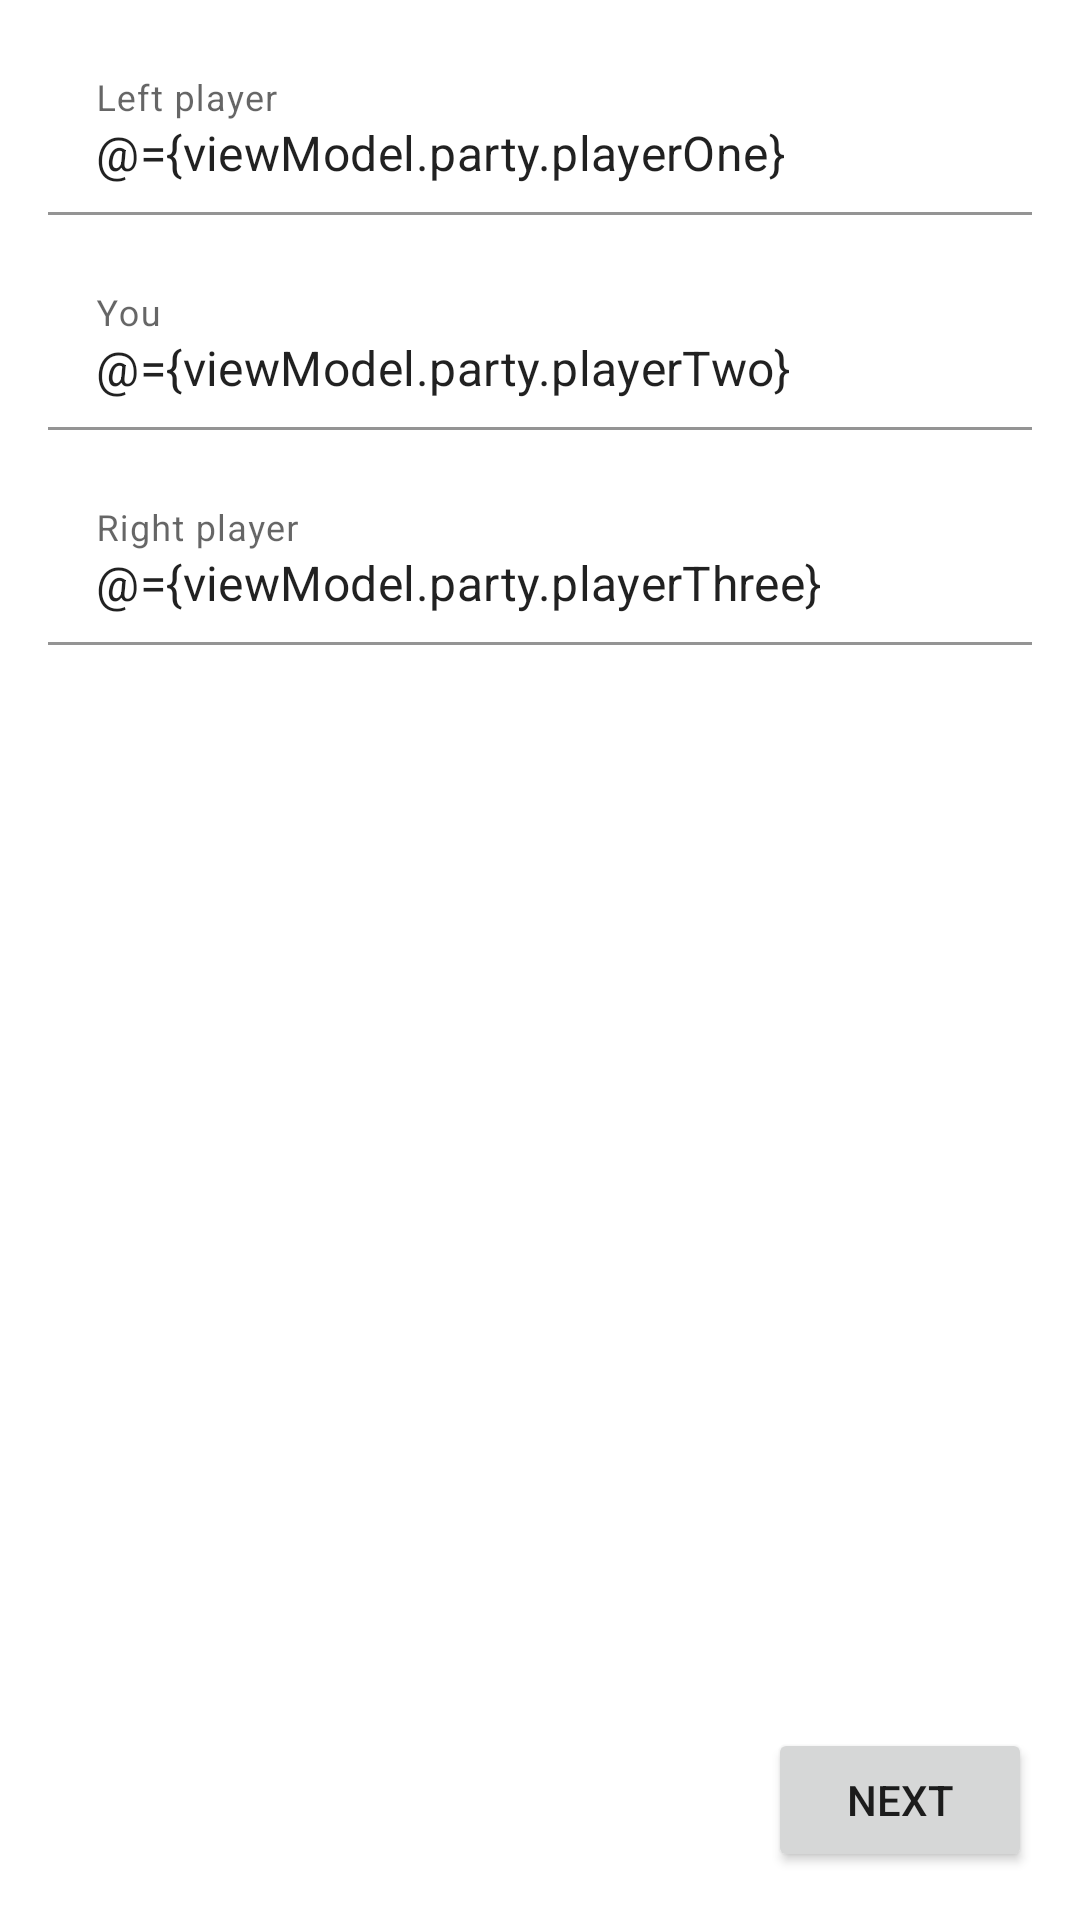

Layout XML and referenced resources for this Android screen:
<!-- AndroidManifest.xml: application theme Theme.PrefaCalculator -->
<!-- res/layout/player_names_fragment.xml -->
<?xml version="1.0" encoding="utf-8"?>
<layout xmlns:android="http://schemas.android.com/apk/res/android"
    xmlns:app="http://schemas.android.com/apk/res-auto"
    xmlns:tools="http://schemas.android.com/tools">

    <data>

        <variable
            name="viewModel"
            type="com.vudrag.prefacalculator.PlayerNamesViewModel" />
    </data>

    <androidx.constraintlayout.widget.ConstraintLayout
        android:layout_width="match_parent"
        android:layout_height="match_parent"
        tools:context=".PlayerNamesFragment">

        <LinearLayout
            android:layout_width="match_parent"
            android:layout_height="match_parent"
            android:orientation="vertical">

            <com.google.android.material.textfield.TextInputLayout
                android:id="@+id/player_one"
                android:layout_width="match_parent"
                android:layout_height="wrap_content"
                android:layout_marginStart="16dp"
                android:layout_marginTop="16dp"
                android:layout_marginEnd="16dp"
                android:hint="@string/left_player"
                app:boxBackgroundColor="#00000000"
                app:endIconMode="clear_text">

                <com.google.android.material.textfield.TextInputEditText
                    android:layout_width="match_parent"
                    android:layout_height="wrap_content"
                    android:text="@={viewModel.party.playerOne}"
                    android:imeOptions="actionNext"
                    android:maxLines="1"
                    android:inputType="text"/>

            </com.google.android.material.textfield.TextInputLayout>

            <com.google.android.material.textfield.TextInputLayout
                android:id="@+id/player_two"
                android:layout_width="match_parent"
                android:layout_height="wrap_content"
                android:layout_marginStart="16dp"
                android:layout_marginTop="16dp"
                android:layout_marginEnd="16dp"
                android:hint="@string/you"
                app:boxBackgroundColor="#00000000"
                app:endIconMode="clear_text">

                <com.google.android.material.textfield.TextInputEditText
                    android:layout_width="match_parent"
                    android:layout_height="wrap_content"
                    android:text="@={viewModel.party.playerTwo}"
                    android:imeOptions="actionNext"
                    android:maxLines="1"
                    android:inputType="text"/>

            </com.google.android.material.textfield.TextInputLayout>

            <com.google.android.material.textfield.TextInputLayout
                android:id="@+id/player_three"
                android:layout_width="match_parent"
                android:layout_height="wrap_content"
                android:layout_marginStart="16dp"
                android:layout_marginTop="16dp"
                android:layout_marginEnd="16dp"
                android:hint="@string/right_player"
                app:boxBackgroundColor="#00000000"
                app:endIconMode="clear_text">

                <com.google.android.material.textfield.TextInputEditText
                    android:layout_width="match_parent"
                    android:layout_height="wrap_content"
                    android:text="@={viewModel.party.playerThree}"
                    android:imeOptions="actionDone"
                    android:maxLines="1"
                    android:inputType="text"/>

            </com.google.android.material.textfield.TextInputLayout>

        </LinearLayout>

        <Button
            android:id="@+id/player_names_next"
            android:layout_width="wrap_content"
            android:layout_height="wrap_content"
            android:layout_marginEnd="16dp"
            android:layout_marginBottom="16dp"
            android:text="NEXT"
            app:layout_constraintBottom_toBottomOf="parent"
            app:layout_constraintEnd_toEndOf="parent"
            android:onClick="@{() -> viewModel.logPlayers()}"/>

    </androidx.constraintlayout.widget.ConstraintLayout>
</layout>
<!-- resources referenced by this layout -->
<resources>
  <string name="left_player">Left player</string>
  <string name="right_player">Right player</string>
  <string name="you">You</string>
  <style name="Theme.PrefaCalculator" parent="Theme.MaterialComponents.DayNight.DarkActionBar">
          
          <item name="colorPrimary">@color/purple_500</item>
          <item name="colorPrimaryVariant">@color/purple_700</item>
          <item name="colorOnPrimary">@color/white</item>
          
          <item name="colorSecondary">@color/teal_200</item>
          <item name="colorSecondaryVariant">@color/teal_700</item>
          <item name="colorOnSecondary">@color/black</item>
          
          <item name="android:statusBarColor" tools:targetApi="l">?attr/colorPrimaryVariant</item>
          
      </style>
  <!-- not gathered from this repository: default colours our renderer supplied (Android Studio template values) -->
  <color name="purple_500">#FF6200EE</color>
  <color name="purple_700">#FF3700B3</color>
  <color name="teal_200">#FF03DAC5</color>
  <color name="teal_700">#FF018786</color>
  <color name="black">#FF000000</color>
  <color name="white">#FFFFFFFF</color>
</resources>
